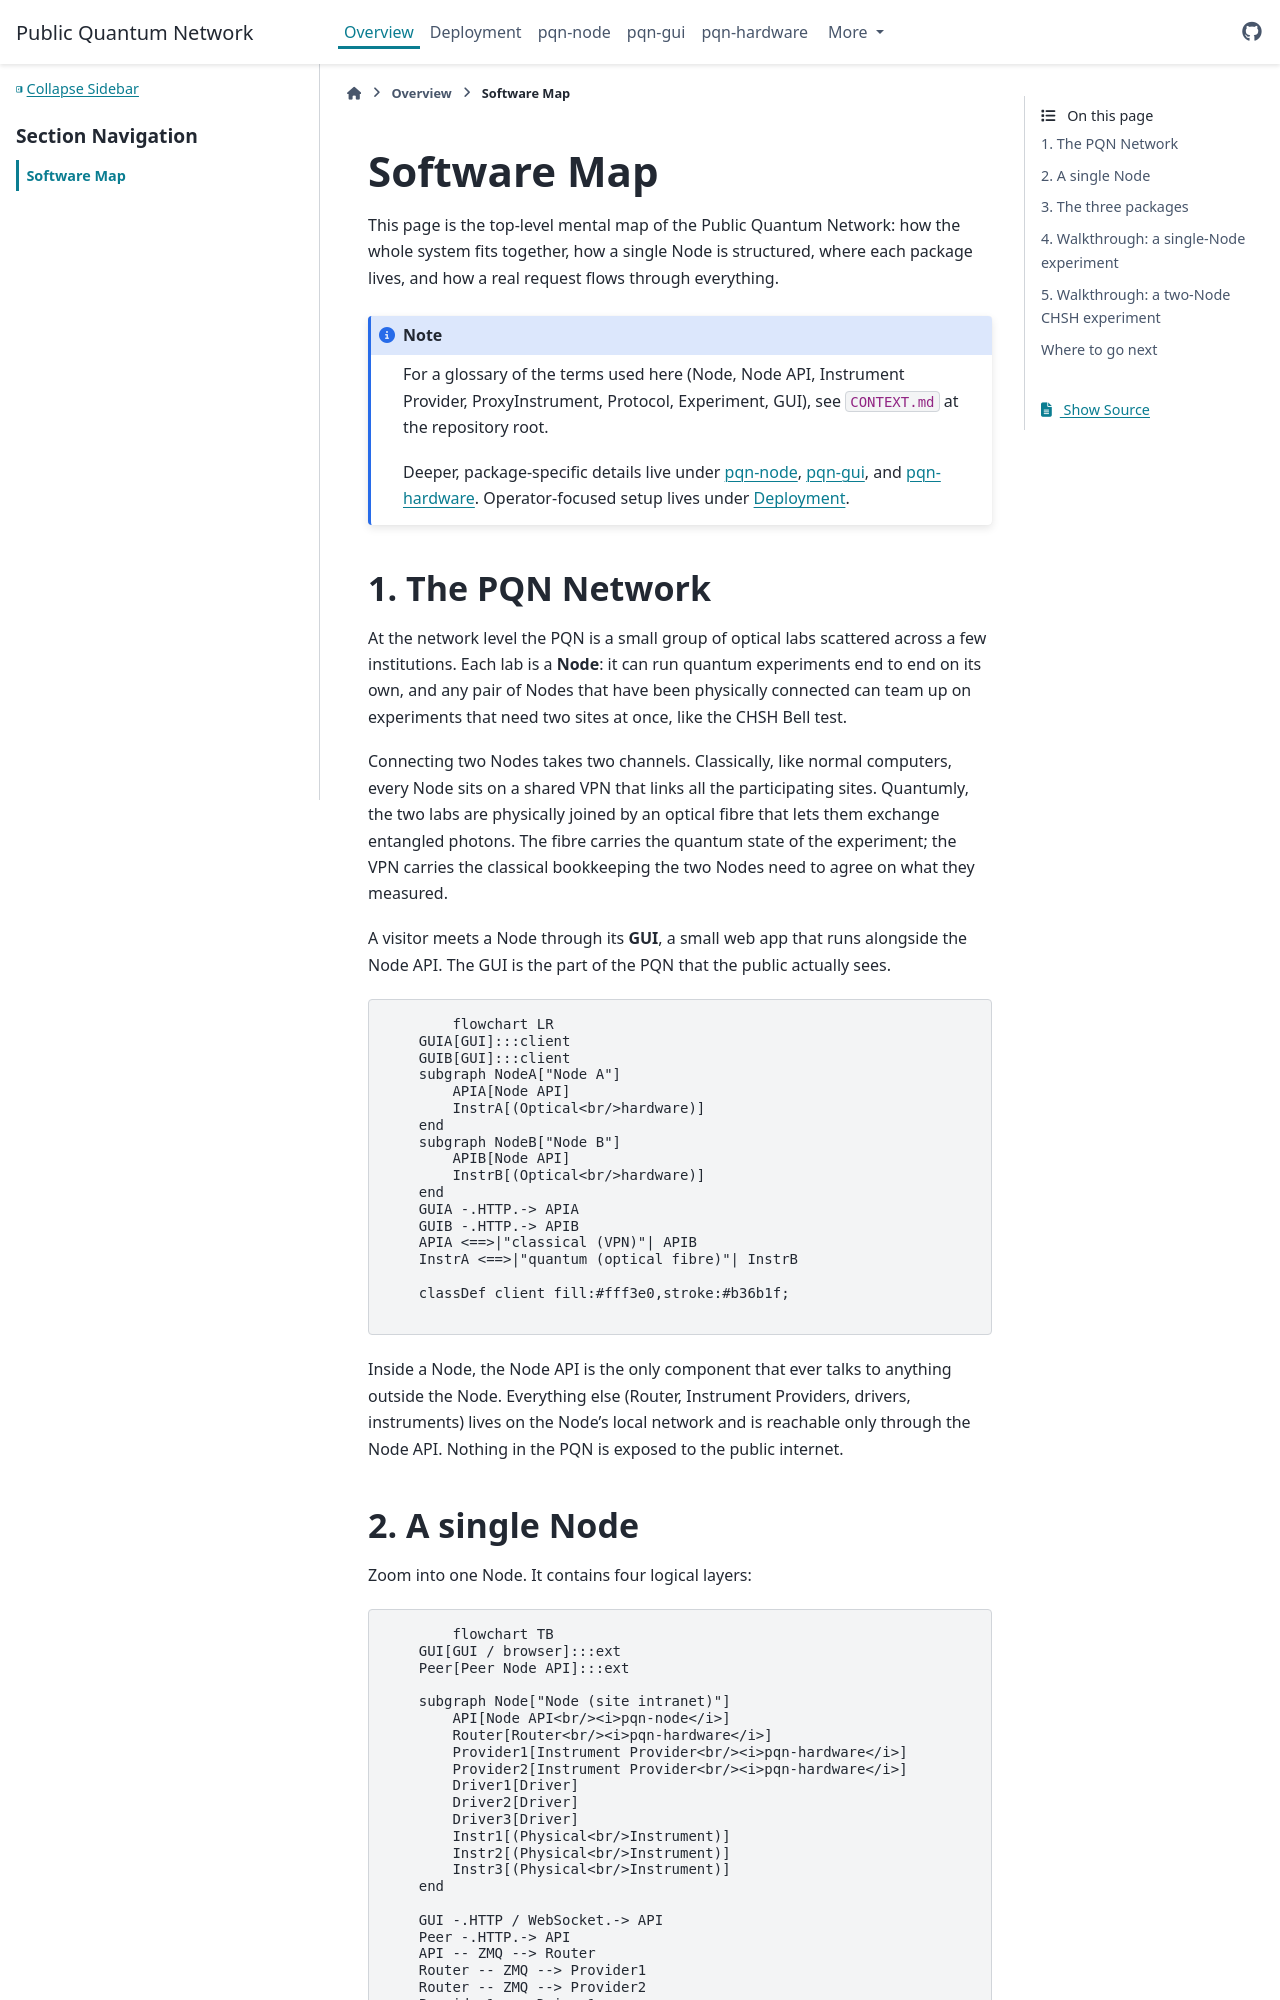

repository: PublicQuantumNetwork/pqn-docs · page: overview/software-map.html · generator: sphinx

# Software Map

This page is the top-level mental map of the Public Quantum Network: how the whole system fits together, how a single Node is structured, where each package lives, and how a real request flows through everything.

```{note}
For a glossary of the terms used here (Node, Node API, Instrument Provider, ProxyInstrument, Protocol, Experiment, GUI), see `CONTEXT.md` at the repository root.

Deeper, package-specific details live under {doc}`../pqn-node/index`, {doc}`../pqn-gui/index`, and {doc}`../pqn-hardware/index`. Operator-focused setup lives under {doc}`../deployment/index`.
```

## 1. The PQN Network

At the network level the PQN is a small group of optical labs scattered across a few institutions. Each lab is a **Node**: it can run quantum experiments end to end on its own, and any pair of Nodes that have been physically connected can team up on experiments that need two sites at once, like the CHSH Bell test.

Connecting two Nodes takes two channels. Classically, like normal computers, every Node sits on a shared VPN that links all the participating sites. Quantumly, the two labs are physically joined by an optical fibre that lets them exchange entangled photons. The fibre carries the quantum state of the experiment; the VPN carries the classical bookkeeping the two Nodes need to agree on what they measured.

A visitor meets a Node through its **GUI**, a small web app that runs alongside the Node API. The GUI is the part of the PQN that the public actually sees.

```{mermaid}
flowchart LR
    GUIA[GUI]:::client
    GUIB[GUI]:::client
    subgraph NodeA["Node A"]
        APIA[Node API]
        InstrA[(Optical<br/>hardware)]
    end
    subgraph NodeB["Node B"]
        APIB[Node API]
        InstrB[(Optical<br/>hardware)]
    end
    GUIA -.HTTP.-> APIA
    GUIB -.HTTP.-> APIB
    APIA <==>|"classical (VPN)"| APIB
    InstrA <==>|"quantum (optical fibre)"| InstrB

    classDef client fill:#fff3e0,stroke:#b36b1f;
```

Inside a Node, the Node API is the only component that ever talks to anything outside the Node. Everything else (Router, Instrument Providers, drivers, instruments) lives on the Node's local network and is reachable only through the Node API. Nothing in the PQN is exposed to the public internet.
